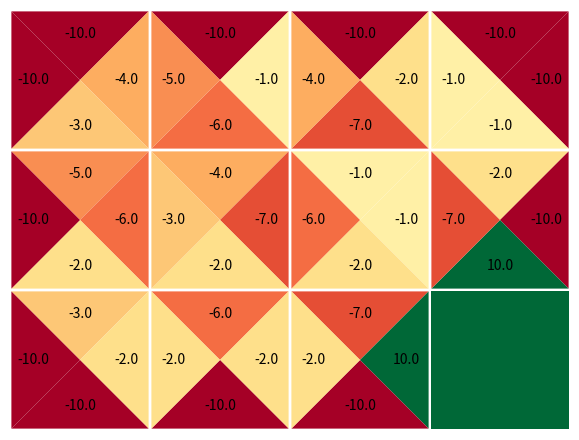

This chart was generated by the following Python code: (Note: this script raises an exception after producing the figure.)
from pathlib import Path
import numpy as np
from tqdm import tqdm
import matplotlib as mpl
from matplotlib import pyplot as plt
from matplotlib.patches import Polygon
from mpl_toolkits.axes_grid1 import make_axes_locatable
import argparse

fig_path = Path('figures')

num_rows = 3
num_cols = 4
num_action = 4

encode = lambda i, j: i * num_cols + j
decode = lambda s: (s // num_cols, s % num_cols)


def plot(q, terminals=None, plot_colorbar=False, plot_arrows=True):
    terminals = [] if terminals is None else terminals

    fig, ax = plt.subplots(figsize=(1.5 * num_cols, 1.5 * num_rows))
    ax.set_aspect('equal')
    ax.set_xlim(-.5, num_cols - .5)
    ax.set_ylim(-.5, num_rows - .5)
    ax.invert_yaxis()
    ax.set_axis_off()

    norm = mpl.colors.Normalize(vmin=q.min(), vmax=q.max())
    cmap = mpl.colormaps['RdYlGn']

    d1 = np.array([[-1, -1], [1, -1], [1, 1], [-1, 1], [-1, -1]])
    d2 = np.array([[0, -1], [1, 0], [0, 1], [-1, 0]])

    for i in range(num_rows):
        for j in range(num_cols):
            if (i, j) in terminals:
                continue
            s = encode(i, j)
            m = q[s].max()
            center = np.array([j, i])
            # ax.text(*center, str(s), color='w', ha='center', va='center')
            for a in range(num_action):
                ax.add_patch(Polygon([center, center + .49 * d1[a], center + .49 * d1[a + 1]], fc=cmap(norm(q[s, a]))))
                ax.text(*(center + .33 * d2[a]), s=f'{q[s, a]:.1f}', ha='center', va='center')
                if plot_arrows and q[s, a] == m:
                    ax.arrow(*center, *(.1 * d2[a]), color='k', lw=2, head_width=.1, head_length=.05, zorder=10)

    for i, j in terminals:
        center = np.array([j, i])
        ax.add_patch(Polygon(center + .49 * d1, fc=cmap(1.)))

    if plot_colorbar:
        divider = make_axes_locatable(ax)
        cax = divider.append_axes("right", size='2%', pad=0.05)
        fig.colorbar(mpl.cm.ScalarMappable(norm=norm, cmap=cmap), cax=cax)

    fig.tight_layout()
    return fig, ax


def get_transition_rewards(state_rewards, obstacles):
    transition = [[0 for a in range(num_action)] for s in range(num_cols * num_rows)]
    rewards = np.zeros([num_cols * num_rows, num_action])
    for i in range(num_rows):
        for j in range(num_cols):
            s = encode(i, j)
            for a in range(num_action):
                di, dj = [(-1, 0), (0, 1), (1, 0), (0, -1)][a]
                i_, j_ = i + di, j + dj
                transition[s][a] = s if (i_, j_) in obstacles else encode(i_, j_)
                rewards[s][a] = state_rewards[(i_, j_)]
    return transition, rewards


def get_step(terminals, transition, rewards):
    def step(s, a):
        if decode(s) in terminals:
            return None, None, True
        else:
            return transition[s][a], rewards[s][a], False

    return step


def epsilon_greedy(qs, epsilon=0.3):
    if np.random.uniform(0, 1) < epsilon:
        action = np.random.randint(len(qs))
    else:
        action = int(np.argmax(qs))
    return action


def update_statistic(tau, observation, action, reward, next_observation, update, post, lr=1):
    next_action = post(update(reward, tau[next_observation])).argmax()
    estimation = update(reward, tau[next_observation, next_action])
    tau[observation, action] += lr * (estimation - tau[observation, action])


def get_aggregation(name, rewards=None):
    if name == 'sum':
        init = np.array([0.])
        update = lambda r, s: r + s
        post = np.squeeze

    elif name == 'dsum':
        init = np.array([0.])
        update = lambda r, s: r + 0.9 * s
        post = np.squeeze

    elif name == 'max':
        assert rewards is not None, "'rewards' must be provided for max"
        init = np.array([rewards.min()])
        update = lambda r, s: np.maximum(r, s)
        post = np.squeeze

    elif name == 'dmax':
        assert rewards is not None, "'rewards' must be provided for dmax"
        init = np.array([rewards.min()])
        update = lambda r, s: np.maximum(r, 0.9 * s)
        post = np.squeeze

    elif name == 'log-sum-exp':
        assert rewards is not None, "'rewards' must be provided for log-sum-exp"
        init = np.array([rewards.min()])
        update = lambda r, s: np.log(np.exp(r) + np.exp(s))
        post = np.squeeze

    elif name == 'min':
        assert rewards is not None, "'rewards' must be provided for min"
        init = np.array([rewards.max()])
        update = lambda r, s: np.minimum(r, s)
        post = np.squeeze

    elif name == 'dmin':
        assert rewards is not None, "'rewards' must be provided for dmin"
        init = np.array([rewards.max()])
        update = lambda r, s: np.minimum(r, 0.9 * s)
        post = np.squeeze

    elif name == 'range':
        assert rewards is not None, "'rewards' must be provided for range"
        init = np.array([rewards.min(), rewards.max()])  # [max, min]
        update = lambda r, tau: np.stack([np.maximum(r, tau[..., 0]), np.minimum(r, tau[..., 1])], axis=-1)
        post = lambda tau: tau[..., 0] - tau[..., 1]

    elif name == 'mean':
        init = np.array([1e-12, 0.])  # [count, sum]
        update = lambda r, tau: tau + np.array([1, r])
        post = lambda tau: tau[..., 1] / tau[..., 0]

    elif name == 'variance':
        init = np.array([1e-3, 0., 0.])  # [count, sum, sum_sq]
        update = lambda r, tau: tau + np.array([1, r, r**2])
        post = lambda tau: tau[..., 2] / tau[..., 0] - (tau[..., 1] / tau[..., 0])**2

    else:
        raise ValueError(f"Unknown aggregation name: {name}")

    return init, update, post


if __name__ == '__main__':
    parser = argparse.ArgumentParser()
    parser.add_argument('--aggregation', type=str, default='dsum', help='Aggregation method: dsum, max, mean, etc.')
    args = parser.parse_args()

    initial_observation = encode(2, 0)
    state_rewards = {
        (0, 0): -5, (0, 1): -4, (0, 2): -1, (0, 3): -2,
        (1, 0): -3, (1, 1): -6, (1, 2): -7, (1, 3): -1,
        (2, 0): -2, (2, 1): -2, (2, 2): -2, (2, 3): 0,
    }
    boundary = ([(-1, j) for j in range(num_cols)] + [(num_rows, j) for j in range(num_cols)] +
                [(i, -1) for i in range(num_rows)] + [(i, num_cols) for i in range(num_rows)])
    obstacles = {b: -10 for b in boundary}
    terminals = {(num_rows - 1, num_cols - 1): 10}

    state_rewards = state_rewards | obstacles | terminals

    transition, rewards = get_transition_rewards(state_rewards, obstacles)
    step = get_step(terminals, transition, rewards)

    fig, ax = plot(rewards, terminals, plot_arrows=False)
    fig.savefig(fig_path / 'grid_env.pdf')

    aggregation_name = args.aggregation
    init, update, post = get_aggregation(aggregation_name)

    tau = np.repeat(np.repeat(init[None, None,], num_action, axis=1), num_rows * num_cols, axis=0)

    for episode in tqdm(range(10001)):
        if episode % 5000 == 0:
            fig, ax = plot(post(tau), terminals, plot_arrows=True)

        observation = initial_observation
        terminated = False
        while not terminated:
            action = epsilon_greedy(post(tau[observation]))
            next_observation, reward, terminated = step(observation, action)
            if not terminated:
                update_statistic(tau, observation, action, reward, next_observation, update, post)
                observation = next_observation

    fig.savefig(fig_path / f'grid_{aggregation_name}.pdf')
